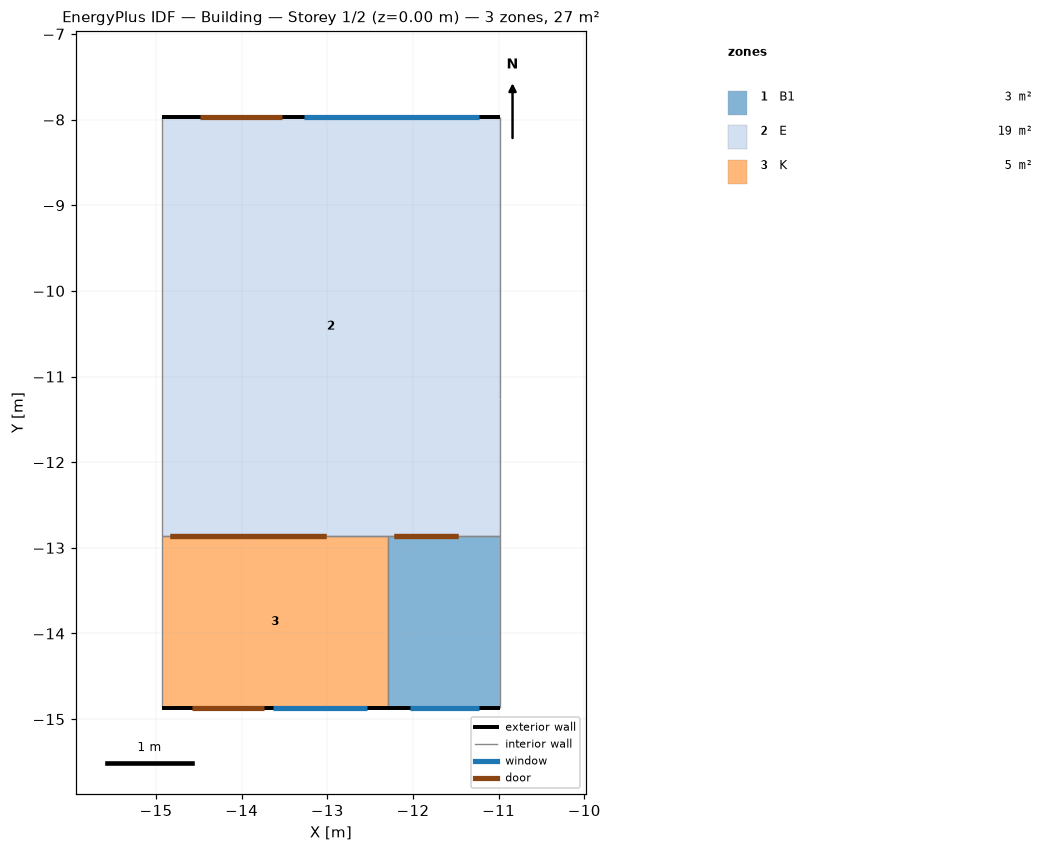
=== STOREY PLAN SPEC (per zone: floor XY polygon, exterior-wall plan segments, windows/doors) ===
zone 1: B1  (2.6 m²)
  floor: (-10.98, -12.86) (-10.98, -14.87) (-12.29, -14.87) (-12.29, -12.86)
  exterior wall: (-12.29, -14.87) – (-10.98, -14.87)  [1.3 m]
    window: (-12.04, -14.87) – (-11.23, -14.87)  [0.4 m²]
  interior walls: 3
zone 2: E  (19.3 m²)
  floor: (-10.98, -7.97) (-10.98, -12.86) (-14.93, -12.86) (-14.93, -7.97)
  exterior wall: (-10.98, -7.97) – (-14.93, -7.97)  [3.9 m]
    door: (-13.52, -7.97) – (-14.49, -7.97)  [2.0 m²]
    window: (-11.23, -7.97) – (-13.27, -7.97)  [3.7 m²]
  interior walls: 5
zone 3: K  (5.3 m²)
  floor: (-12.29, -12.86) (-12.29, -14.87) (-14.93, -14.87) (-14.93, -12.86)
  exterior wall: (-14.93, -14.87) – (-12.29, -14.87)  [2.6 m]
    door: (-14.59, -14.87) – (-13.74, -14.87)  [1.7 m²]
    window: (-13.63, -14.87) – (-12.54, -14.87)  [2.1 m²]
  interior walls: 3

=== DERIVED (storey summary) ===
Building: Building
Storey: 1 of 2  (floor level z = 0.00 m)
Storey gross floor area: 27.3 m²
Zones on this storey: 3
  - B1: floor 2.6 m²; exterior wall 1.3 m (3.1 m²); 1 window(s) 0.4 m²; WWR 13.4%
  - E: floor 19.3 m²; exterior wall 3.9 m (9.5 m²); 1 window(s) 3.7 m²; WWR 38.7%; 1 door(s)
  - K: floor 5.3 m²; exterior wall 2.6 m (6.4 m²); 1 window(s) 2.1 m²; WWR 32.7%; 1 door(s)
Zone adjacency (shared interzone walls):
  - B1 ↔ E
  - B1 ↔ K
  - E ↔ K